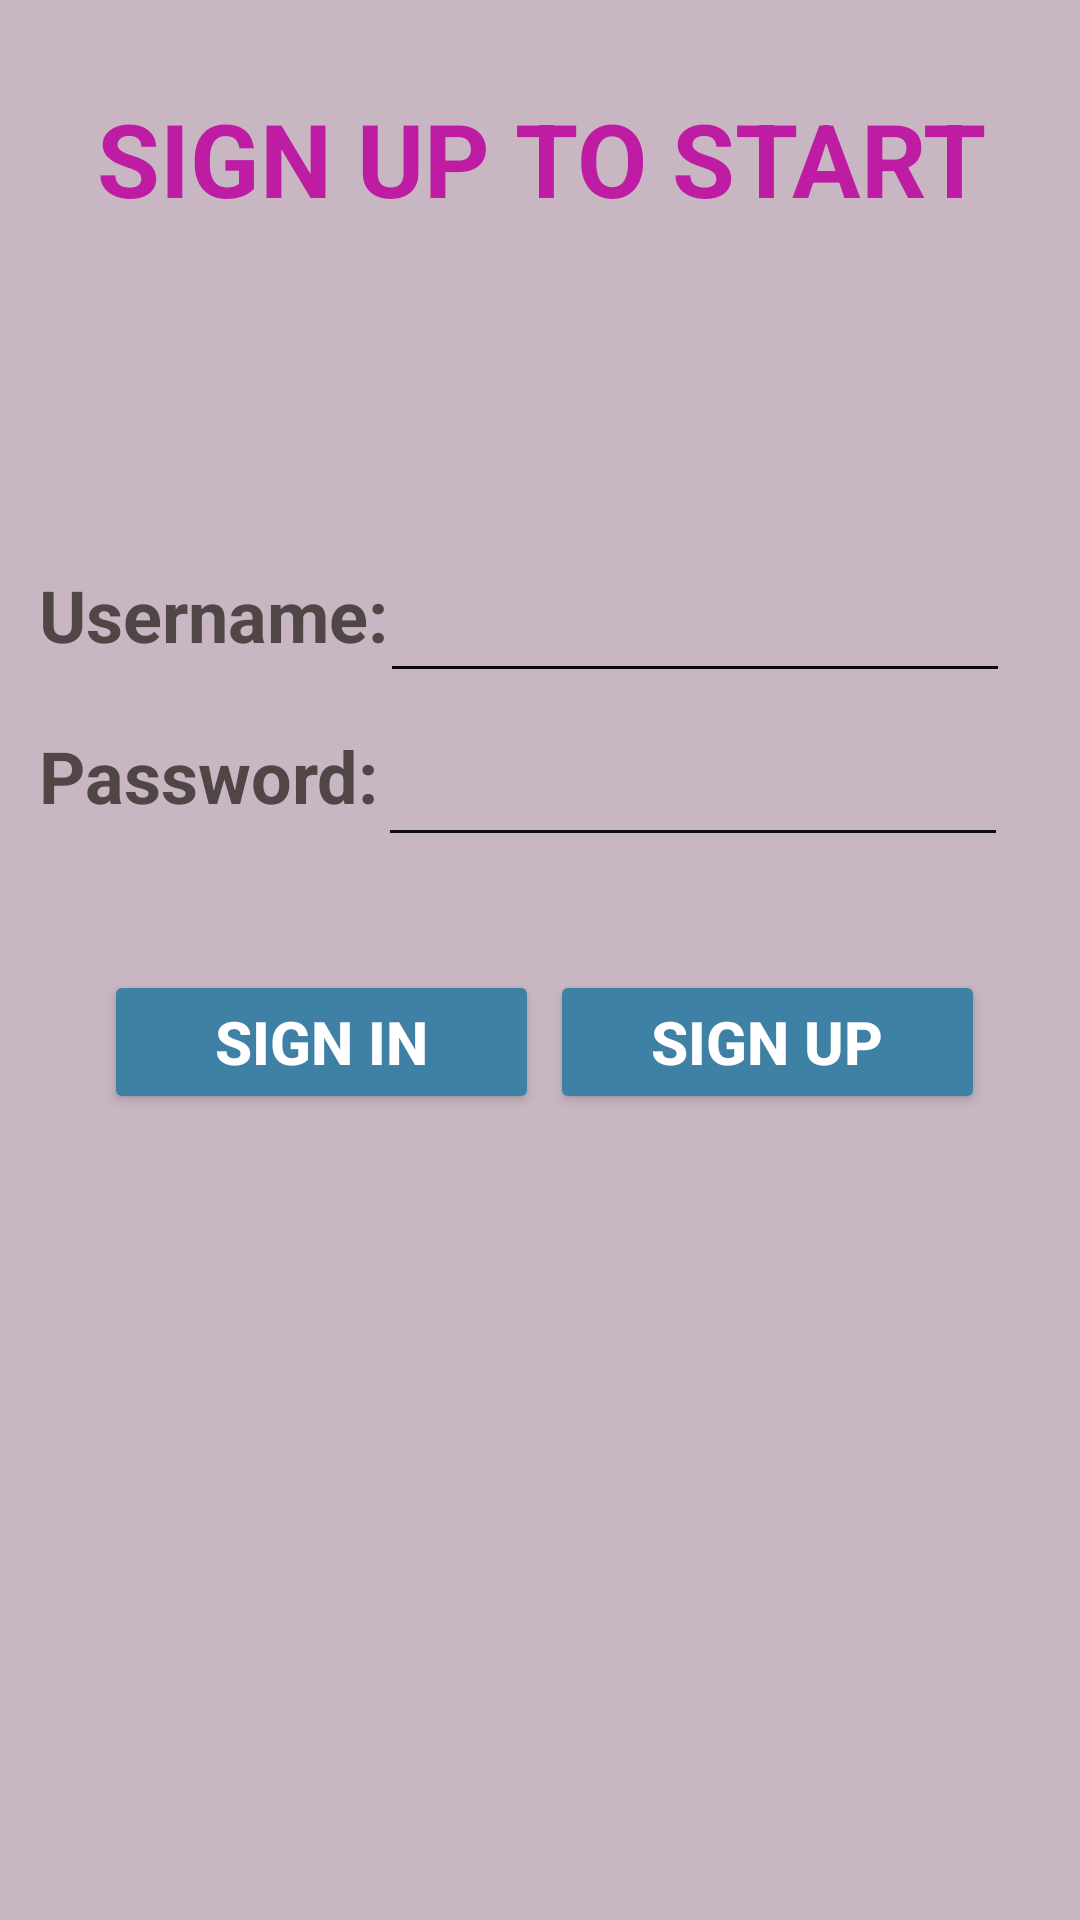

Produce the Android XML layout that renders to this screen, including the resource entries it uses.
<!-- AndroidManifest.xml: application theme Theme.MedicineCheck -->
<!-- res/layout/activity_main.xml -->
<?xml version="1.0" encoding="utf-8"?>
<androidx.constraintlayout.widget.ConstraintLayout xmlns:android="http://schemas.android.com/apk/res/android"
    xmlns:app="http://schemas.android.com/apk/res-auto"
    xmlns:tools="http://schemas.android.com/tools"
    android:layout_width="match_parent"
    android:layout_height="match_parent"
    android:background="#C8B7C3"
    tools:context=".MainActivity"
    tools:layout_editor_absoluteX="0dp"
    tools:layout_editor_absoluteY="62dp">

    <TextView
        android:id="@+id/textView"
        android:layout_width="365dp"
        android:layout_height="55dp"
        android:text="SIGN UP TO START"
        android:textAlignment="center"
        android:textColor="#BD1CA3"
        android:textSize="34sp"
        android:textStyle="bold"
        app:layout_constraintBottom_toBottomOf="parent"
        app:layout_constraintEnd_toEndOf="parent"
        app:layout_constraintStart_toStartOf="parent"
        app:layout_constraintTop_toTopOf="parent"
        app:layout_constraintVertical_bias="0.051"
        tools:ignore="HardcodedText,TextSizeCheck" />

    <Button
        android:id="@+id/button2"
        android:layout_width="145dp"
        android:layout_height="48dp"
        android:backgroundTint="#3F81A5"
        android:text="SIGN IN"
        android:textAlignment="center"
        android:textAllCaps="false"
        android:textColor="#FFFFFFFF"
        android:textSize="20sp"
        android:textStyle="bold"
        app:layout_constraintBottom_toBottomOf="parent"
        app:layout_constraintEnd_toEndOf="parent"
        app:layout_constraintHorizontal_bias="0.161"
        app:layout_constraintStart_toStartOf="parent"
        app:layout_constraintTop_toTopOf="parent"
        app:layout_constraintVertical_bias="0.546"
        tools:ignore="HardcodedText" />

    <Button
        android:id="@+id/button"
        android:layout_width="145dp"
        android:layout_height="48dp"
        android:backgroundTint="#3F81A5"
        android:text="SIGN UP"
        android:textAlignment="center"
        android:textAllCaps="false"
        android:textColor="#FFFFFFFF"
        android:textSize="20sp"
        android:textStyle="bold"
        app:layout_constraintBottom_toBottomOf="parent"
        app:layout_constraintEnd_toEndOf="parent"
        app:layout_constraintHorizontal_bias="0.853"
        app:layout_constraintStart_toStartOf="parent"
        app:layout_constraintTop_toTopOf="parent"
        app:layout_constraintVertical_bias="0.546"
        tools:ignore="HardcodedText" />

    <TextView
        android:id="@+id/textView2"
        android:layout_width="133dp"
        android:layout_height="43dp"
        android:text="Username:"
        android:textColor="#504646"
        android:textSize="24sp"
        android:textStyle="bold"
        app:layout_constraintBottom_toBottomOf="parent"
        app:layout_constraintEnd_toEndOf="parent"
        app:layout_constraintHorizontal_bias="0.057"
        app:layout_constraintStart_toStartOf="parent"
        app:layout_constraintTop_toTopOf="parent"
        app:layout_constraintVertical_bias="0.316"
        tools:ignore="HardcodedText,TextSizeCheck" />

    <TextView
        android:id="@+id/textView3"
        android:layout_width="133dp"
        android:layout_height="43dp"
        android:text="Password:"
        android:textColor="#504646"
        android:textSize="24sp"
        android:textStyle="bold"
        app:layout_constraintBottom_toBottomOf="parent"
        app:layout_constraintEnd_toEndOf="parent"
        app:layout_constraintHorizontal_bias="0.057"
        app:layout_constraintStart_toStartOf="parent"
        app:layout_constraintTop_toTopOf="parent"
        app:layout_constraintVertical_bias="0.406"
        tools:ignore="HardcodedText,TextSizeCheck" />

    <EditText
        android:id="@+id/editText"
        android:layout_width="wrap_content"
        android:layout_height="wrap_content"
        android:backgroundTint="#0A0A0B"
        android:ems="10"
        android:inputType="textPersonName"
        android:textColor="#0C0A0A"
        app:layout_constraintBottom_toBottomOf="parent"
        app:layout_constraintEnd_toEndOf="parent"
        app:layout_constraintHorizontal_bias="0.845"
        app:layout_constraintStart_toStartOf="parent"
        app:layout_constraintTop_toTopOf="parent"
        app:layout_constraintVertical_bias="0.317"
        tools:ignore="Autofill,LabelFor,SpeakableTextPresentCheck,TouchTargetSizeCheck" />

    <EditText
        android:id="@+id/editText2"
        android:layout_width="wrap_content"
        android:layout_height="wrap_content"
        android:backgroundTint="#0F0F10"
        android:ems="10"
        android:inputType="textPassword"
        android:textColor="#0C0A0A"
        app:layout_constraintBottom_toBottomOf="parent"
        app:layout_constraintEnd_toEndOf="parent"
        app:layout_constraintHorizontal_bias="0.84"
        app:layout_constraintStart_toStartOf="parent"
        app:layout_constraintTop_toTopOf="parent"
        app:layout_constraintVertical_bias="0.408"
        tools:ignore="Autofill,LabelFor,SpeakableTextPresentCheck,TouchTargetSizeCheck" />

</androidx.constraintlayout.widget.ConstraintLayout>
<!-- resources referenced by this layout -->
<resources>
  <style name="Theme.MedicineCheck" parent="Theme.MaterialComponents.DayNight.DarkActionBar">
          
          <item name="colorPrimary">@color/purple_500</item>
          <item name="colorPrimaryVariant">@color/purple_700</item>
          <item name="colorOnPrimary">@color/white</item>
          
          <item name="colorSecondary">@color/teal_200</item>
          <item name="colorSecondaryVariant">@color/teal_700</item>
          <item name="colorOnSecondary">@color/black</item>
          
          <item name="android:statusBarColor">?attr/colorPrimaryVariant</item>
          
      </style>
  <!-- not gathered from this repository: default colours our renderer supplied (Android Studio template values) -->
  <color name="purple_500">#FF6200EE</color>
  <color name="purple_700">#FF3700B3</color>
  <color name="teal_200">#FF03DAC5</color>
  <color name="teal_700">#FF018786</color>
  <color name="black">#FF000000</color>
  <color name="white">#FFFFFFFF</color>
</resources>
